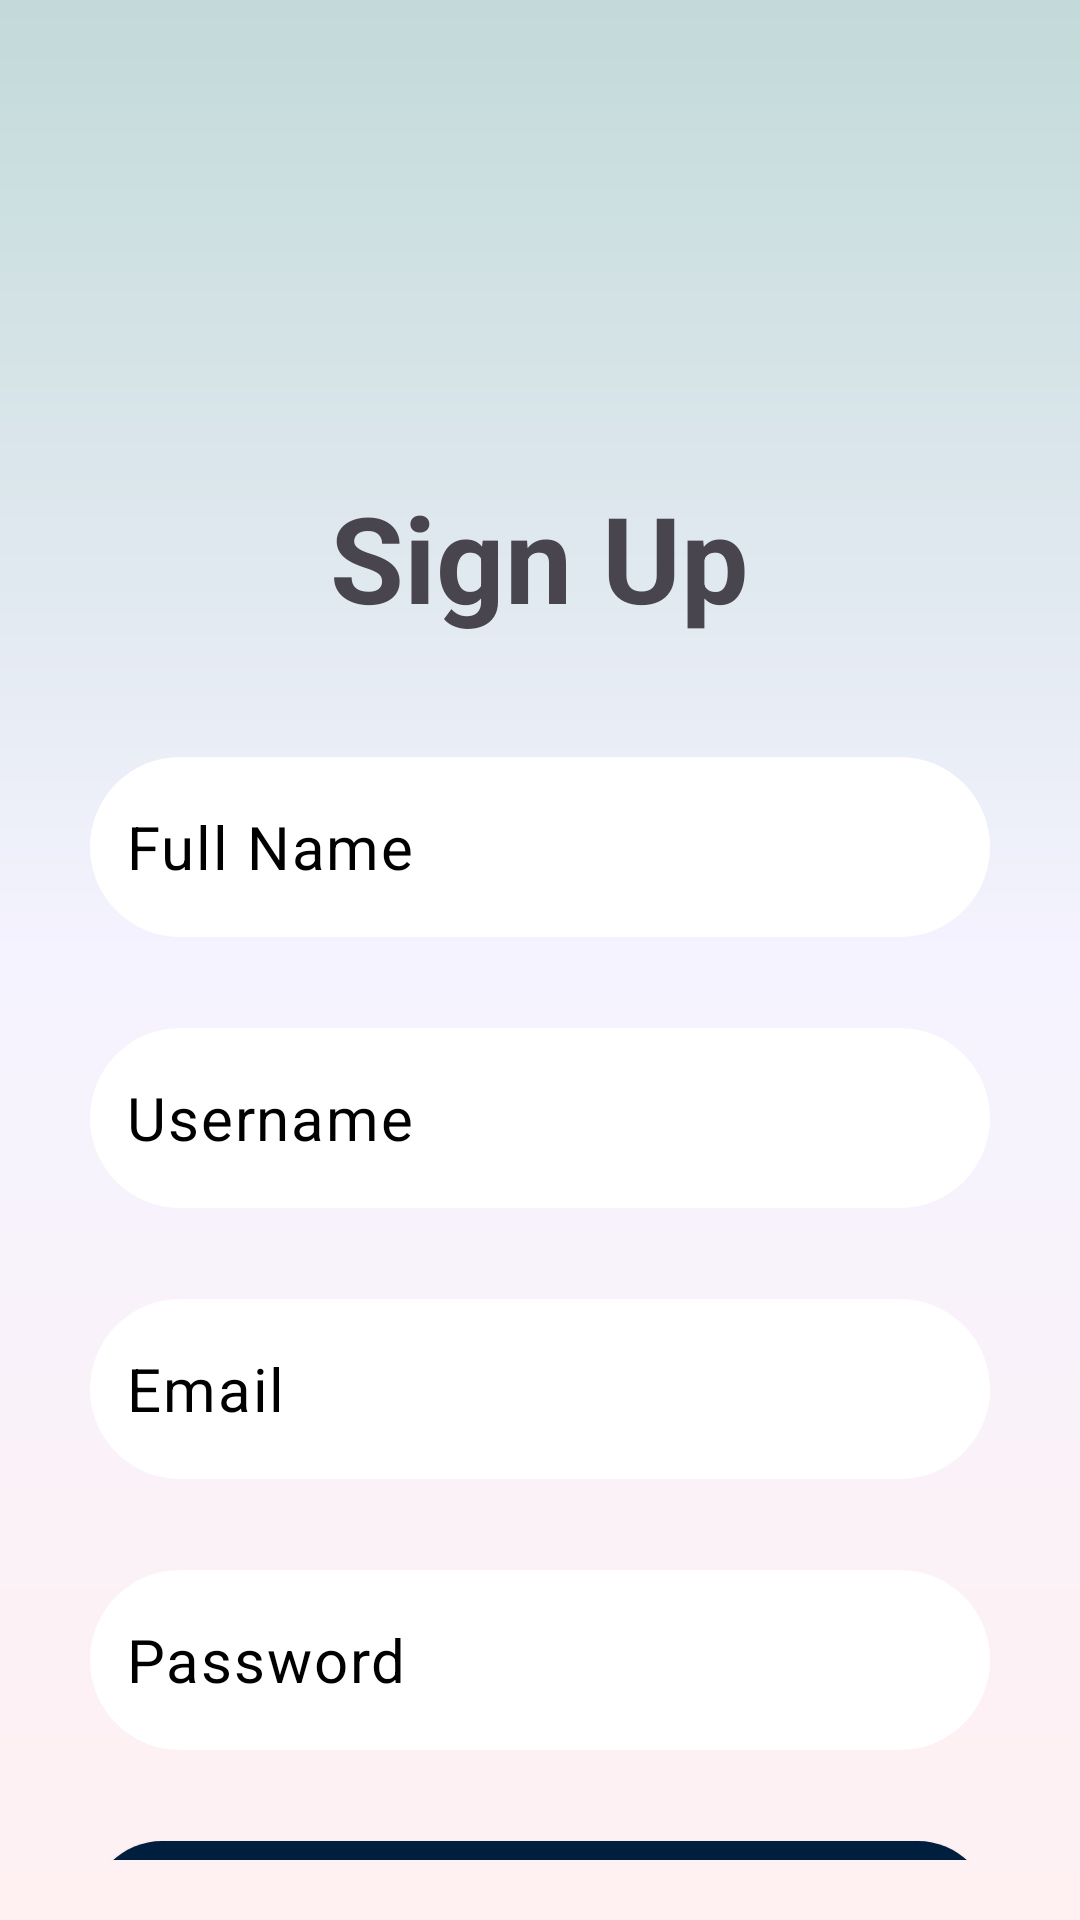

Layout XML and referenced resources for this Android screen:
<!-- AndroidManifest.xml: application theme Theme.Team_16 -->
<!-- res/layout/activity_sign_up.xml -->
<?xml version="1.0" encoding="utf-8"?>
<RelativeLayout
    xmlns:android="http://schemas.android.com/apk/res/android"
    xmlns:app="http://schemas.android.com/apk/res-auto"
    android:layout_width="match_parent"
    android:layout_height="match_parent"
    android:background="@drawable/gradient_background">

    
    <androidx.appcompat.widget.Toolbar
        android:id="@+id/signUpToolbar"
        android:layout_width="match_parent"
        android:layout_height="?attr/actionBarSize"
        android:layout_marginTop="20dp"
        android:background="@android:color/transparent"
        android:popupTheme="@style/ThemeOverlay.AppCompat.Light"
        android:theme="@style/ThemeOverlay.AppCompat.ActionBar" />

    
    <LinearLayout
        android:id="@+id/signUpContainer"
        android:layout_width="match_parent"
        android:layout_height="match_parent"
        android:layout_below="@id/signUpToolbar"
        android:orientation="vertical"
        android:padding="20dp"
        android:gravity="top|center_horizontal"
        android:layout_marginTop="55dp">

        <TextView
            android:id="@+id/signUpHeader"
            android:layout_width="wrap_content"
            android:layout_height="wrap_content"
            android:text="Sign Up"
            android:textSize="40sp"
            android:textStyle="bold"
            android:gravity="center"
            android:layout_marginBottom="30dp" />

        
        <com.google.android.material.textfield.TextInputLayout
            android:id="@+id/nameLayout"
            android:layout_width="300dp"
            android:layout_height="wrap_content"
            android:layout_marginTop="10dp"
            app:hintEnabled="false"
            app:errorEnabled="true"
            app:errorTextAppearance="@style/CustomErrorTextAppearance">

            <com.google.android.material.textfield.TextInputEditText
                android:id="@+id/name"
                android:layout_width="match_parent"
                android:layout_height="60dp"
                android:background="@drawable/edit_text_background"
                android:gravity="center_vertical"
                android:hint="Full Name"
                android:padding="12dp"
                android:textColor="@android:color/black"
                android:textColorHint="@color/black"
                android:textSize="20sp" />
        </com.google.android.material.textfield.TextInputLayout>

        
        <com.google.android.material.textfield.TextInputLayout
            android:id="@+id/usernameLayout"
            android:layout_width="300dp"
            android:layout_height="wrap_content"
            android:layout_marginTop="10dp"
            app:hintEnabled="false"
            app:errorEnabled="true"
            app:errorTextAppearance="@style/CustomErrorTextAppearance">

            <com.google.android.material.textfield.TextInputEditText
                android:id="@+id/username"
                android:layout_width="match_parent"
                android:layout_height="60dp"
                android:background="@drawable/edit_text_background"
                android:gravity="center_vertical"
                android:hint="Username"
                android:padding="12dp"
                android:textColor="@android:color/black"
                android:textColorHint="@color/black"
                android:textSize="20sp" />
        </com.google.android.material.textfield.TextInputLayout>

        
        <com.google.android.material.textfield.TextInputLayout
            android:id="@+id/emailLayout"
            android:layout_width="300dp"
            android:layout_height="wrap_content"
            android:layout_marginTop="10dp"
            app:hintEnabled="false"
            app:errorEnabled="true"
            app:errorTextAppearance="@style/CustomErrorTextAppearance">

            <com.google.android.material.textfield.TextInputEditText
                android:id="@+id/email"
                android:layout_width="match_parent"
                android:layout_height="60dp"
                android:background="@drawable/edit_text_background"
                android:gravity="center_vertical"
                android:hint="Email"
                android:inputType="textEmailAddress"
                android:padding="12dp"
                android:textColor="@android:color/black"
                android:textColorHint="@color/black"
                android:textSize="20sp" />
        </com.google.android.material.textfield.TextInputLayout>

        
        <com.google.android.material.textfield.TextInputLayout
            android:id="@+id/passwordLayout"
            android:layout_width="300dp"
            android:layout_height="wrap_content"
            android:layout_marginTop="10dp"
            app:hintEnabled="false"
            app:errorEnabled="true"
            app:errorTextAppearance="@style/CustomErrorTextAppearance">

            <com.google.android.material.textfield.TextInputEditText
                android:id="@+id/password"
                android:layout_width="match_parent"
                android:layout_height="60dp"
                android:background="@drawable/edit_text_background"
                android:gravity="center_vertical"
                android:hint="Password"
                android:padding="12dp"
                android:textColor="@android:color/black"
                android:textColorHint="@color/black"
                android:textSize="20sp" />
        </com.google.android.material.textfield.TextInputLayout>

        <Button
            android:id="@+id/signUpButton"
            android:layout_width="300dp"
            android:layout_height="60dp"
            android:layout_marginTop="10dp"
            android:backgroundTint="@color/navy"
            android:padding="12dp"
            android:text="Sign Up"
            android:textSize="20dp"
            android:textColor="@android:color/white"/>
    </LinearLayout>
</RelativeLayout>
<!-- resources referenced by this layout -->
<resources>
  <color name="black">#FF000000</color>
  <color name="navy">#001F3F</color>
  <!-- drawable edit_text_background (drawable) -->
  <?xml version="1.0" encoding="utf-8"?>
  <ripple xmlns:android="http://schemas.android.com/apk/res/android"
      android:color="?attr/colorControlHighlight">
      <item>
          <shape android:shape="rectangle">
              <solid android:color="@color/white" />
              
              <corners android:radius="75dp"/>
          </shape>
      </item>
  </ripple>
  <!-- drawable gradient_background (drawable) -->
  <?xml version="1.0" encoding="utf-8"?>
  <layer-list xmlns:android="http://schemas.android.com/apk/res/android">
      <item>
          <shape android:shape="rectangle">
              <gradient
                  android:angle="270"
                  android:startColor="#C2DAD9"
                  android:centerColor="#F5F3FF"
                  android:endColor="#FFF1F2"
                  android:type="linear" />
          </shape>
      </item>
  </layer-list>
  <style name="CustomErrorTextAppearance" parent="TextAppearance.MaterialComponents.Caption">
          <item name="android:background">@android:color/transparent</item>
          <item name="android:textColor">@color/error_color</item>
          <item name="android:padding">4dp</item>
      </style>
  <style name="Theme.Team_16" parent="Base.Theme.Team_16">
          <item name="android:windowDrawsSystemBarBackgrounds">true</item>
          <item name="android:windowTranslucentStatus">true</item>
          <item name="android:windowLightStatusBar">false</item>
          <item name="buttonStyle">@style/RoundedButtonStyle</item>
      </style>
  <color name="white">#FFFFFFFF</color>
  <color name="error_color">#FF0000</color>
  <style name="Base.Theme.Team_16" parent="Theme.Material3.DayNight.NoActionBar">
          
          
      </style>
  <style name="RoundedButtonStyle" parent="Widget.AppCompat.Button">
          <item name="android:background">@drawable/rounded_button_background</item>
          <item name="android:textColor">@android:color/white</item>
          <item name="android:paddingTop">12dp</item>
          <item name="android:paddingBottom">12dp</item>
          <item name="android:elevation">2dp</item>
          <item name="android:textAllCaps">false</item>
      </style>
  <!-- drawable rounded_button_background (drawable) -->
  <?xml version="1.0" encoding="utf-8"?>
  <selector xmlns:android="http://schemas.android.com/apk/res/android">
      <item android:state_pressed="true">
          <shape android:shape="rectangle">
              <solid android:color="#E57373"/> 
              <corners android:radius="24dp"/> 
          </shape>
      </item>
      <item>
          <shape android:shape="rectangle">
              <solid android:color="#F44336"/> 
              <corners android:radius="24dp"/>
          </shape>
      </item>
  </selector>
</resources>
